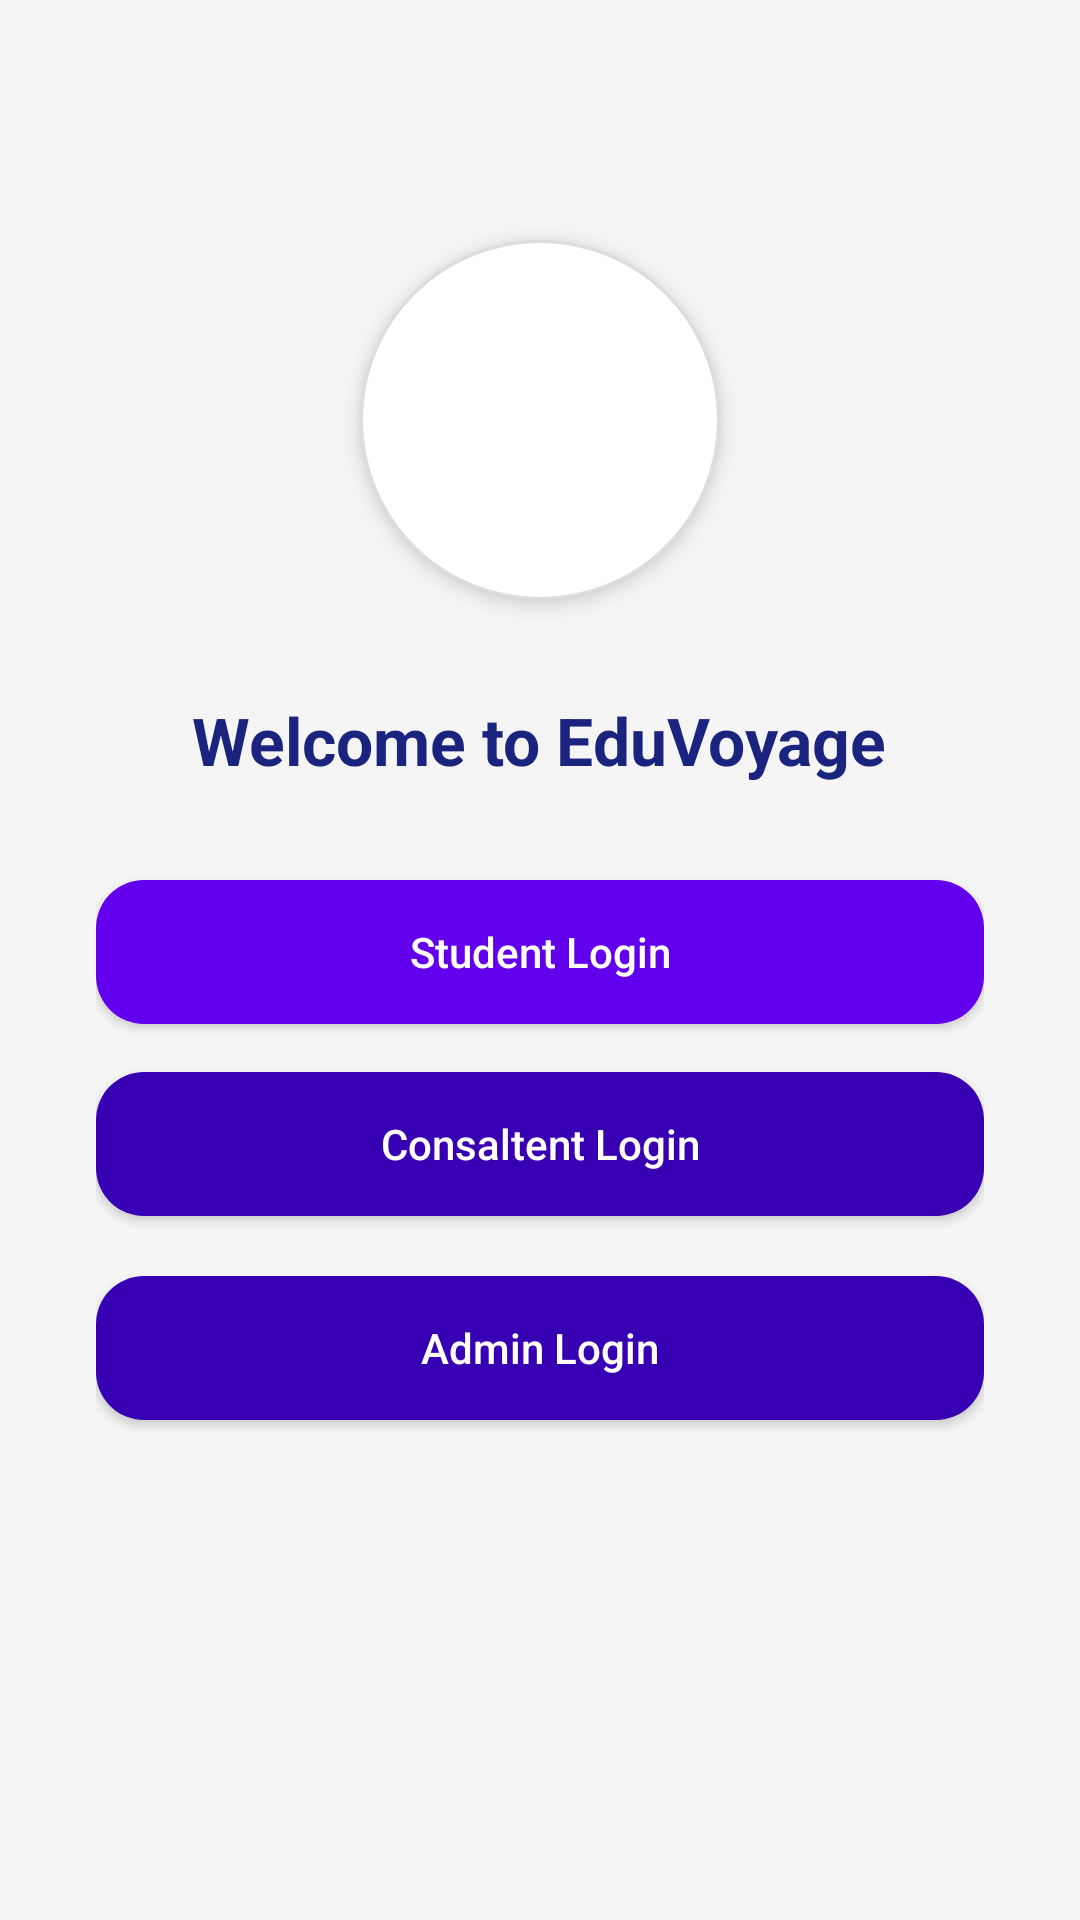

Here is an Android app screen rendered from its layout file. Give the layout XML and the strings, colors and styles it references.
<!-- AndroidManifest.xml: application theme Theme.AppCompat.Light.NoActionBar -->
<!-- res/layout/activity_login_choice.xml -->
<LinearLayout xmlns:android="http://schemas.android.com/apk/res/android"
    android:layout_width="match_parent"
    android:layout_height="match_parent"
    android:orientation="vertical"
    android:gravity="center_horizontal"
    android:background="#F5F5F5"
    android:padding="32dp">

    
    <ImageView
        android:id="@+id/appLogo"
        android:layout_width="120dp"
        android:layout_height="120dp"
        android:src="@drawable/logo"
        android:layout_marginTop="48dp"
        android:layout_marginBottom="32dp"
        android:contentDescription="App Logo"
        android:background="@drawable/rounded_image_background"
        android:padding="18dp"
        android:elevation="4dp"
        android:scaleType="centerInside" />

    
    <TextView
        android:id="@+id/tvWelcome"
        android:layout_width="wrap_content"
        android:layout_height="wrap_content"
        android:text="Welcome to EduVoyage"
        android:textSize="22sp"
        android:textStyle="bold"
        android:textColor="#1A237E"
        android:layout_marginBottom="32dp" />

    
    <Button
        android:id="@+id/btnStudentLogin"
        android:layout_width="match_parent"
        android:layout_height="wrap_content"
        android:text="Student Login"
        android:textAllCaps="false"
        android:background="@drawable/rounded_button"
        android:textColor="@android:color/white"
        android:layout_marginBottom="16dp"
        android:padding="14dp" />


    <Button
        android:id="@+id/btnAdminLogin"
        android:layout_width="match_parent"
        android:layout_height="wrap_content"
        android:text="Consaltent Login"
        android:textAllCaps="false"
        android:background="@drawable/rounded_button_dark"
        android:textColor="@android:color/white"
        android:padding="14dp" />

    
    <Button
        android:id="@+id/admin"
        android:layout_marginTop="20dp"
        android:layout_width="match_parent"
        android:layout_height="wrap_content"
        android:text="Admin Login"
        android:textAllCaps="false"
        android:background="@drawable/rounded_button_dark"
        android:textColor="@android:color/white"
        android:padding="14dp" />
</LinearLayout>
<!-- resources referenced by this layout -->
<resources>
  <!-- drawable rounded_button (drawable) -->
  <shape xmlns:android="http://schemas.android.com/apk/res/android"
      android:shape="rectangle">
      <solid android:color="@color/purple_500"/> 
      <corners android:radius="16dp"/>
  </shape>
  <!-- drawable rounded_button_dark (drawable) -->
  <shape xmlns:android="http://schemas.android.com/apk/res/android"
      android:shape="rectangle">
      <solid android:color="@color/purple_700"/>
      <corners android:radius="16dp"/>
  </shape>
  <!-- drawable rounded_image_background (drawable) -->
  <shape xmlns:android="http://schemas.android.com/apk/res/android" android:shape="oval">
      <solid android:color="#FFFFFF" />
      <stroke android:color="#DDDDDD" android:width="1dp" />
  </shape>
  <!-- not gathered from this repository: default colours our renderer supplied (Android Studio template values) -->
  <color name="purple_500">#FF6200EE</color>
  <color name="purple_700">#FF3700B3</color>
</resources>
